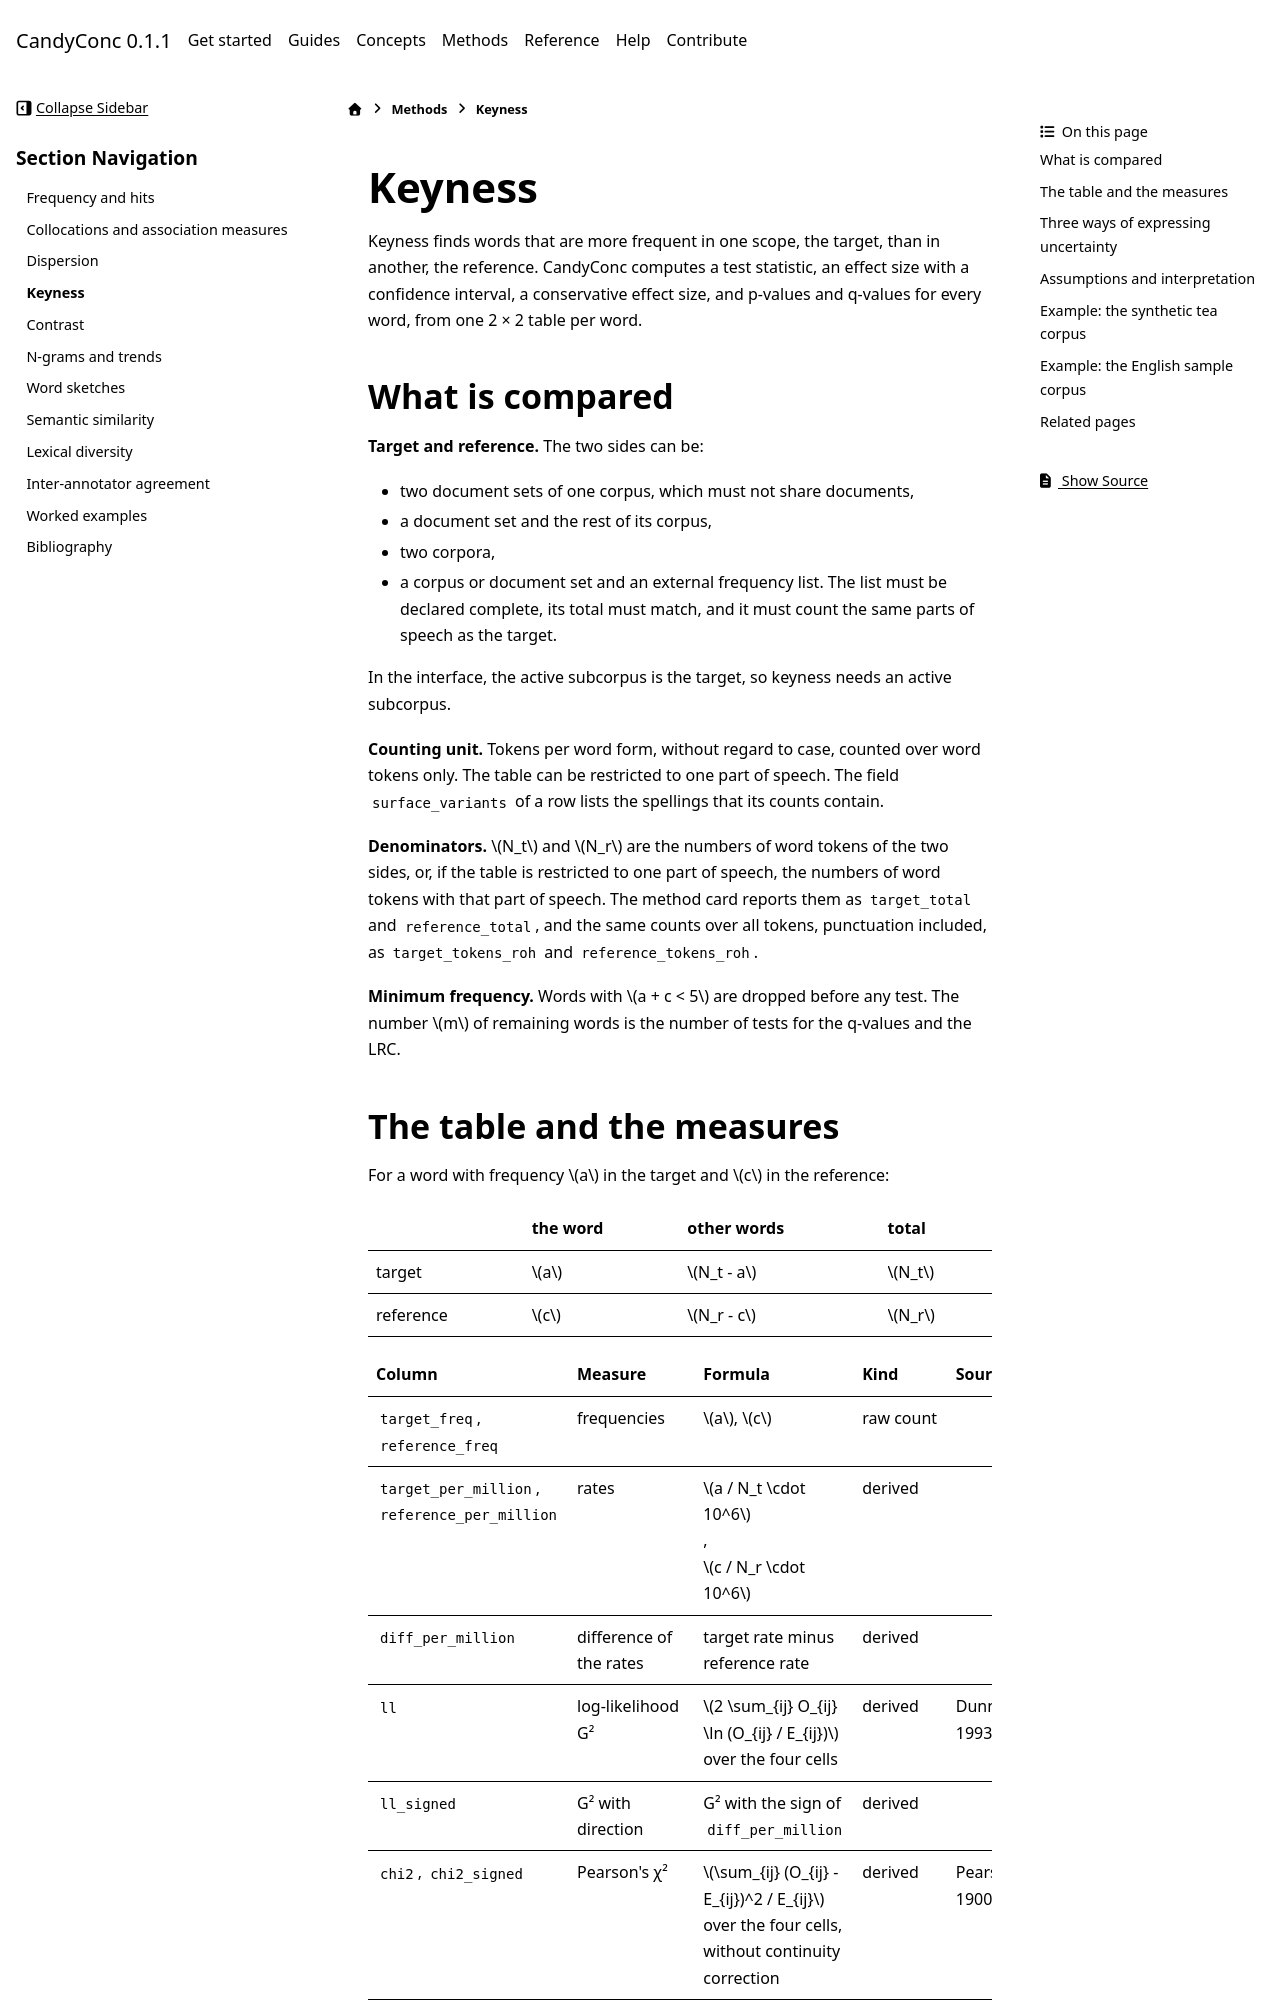

repository: miweru/CandyConc · page: methods/keyness.html · generator: sphinx

# Keyness

Keyness finds words that are more frequent in one scope, the target, than in
another, the reference. CandyConc computes a test statistic, an effect size
with a confidence interval, a conservative effect size, and p-values and
q-values for every word, from one 2 × 2 table per word.

## What is compared

**Target and reference.** The two sides can be:

- two document sets of one corpus, which must not share documents,
- a document set and the rest of its corpus,
- two corpora,
- a corpus or document set and an external frequency list. The list must be
  declared complete, its total must match, and it must count the same parts
  of speech as the target.

In the interface, the active subcorpus is the target, so keyness needs an
active subcorpus.

**Counting unit.** Tokens per word form, without regard to case, counted over
word tokens only. The table can be restricted to one part of speech. The
field `surface_variants` of a row lists the spellings that its counts
contain.

**Denominators.** $N_t$ and $N_r$ are the numbers of word tokens of the two
sides, or, if the table is restricted to one part of speech, the numbers of
word tokens with that part of speech. The method card reports them as
`target_total` and `reference_total`, and the same counts over all tokens,
punctuation included, as `target_tokens_roh` and `reference_tokens_roh`.

**Minimum frequency.** Words with $a + c < 5$ are dropped before any test.
The number $m$ of remaining words is the number of tests for the q-values and
the LRC.
